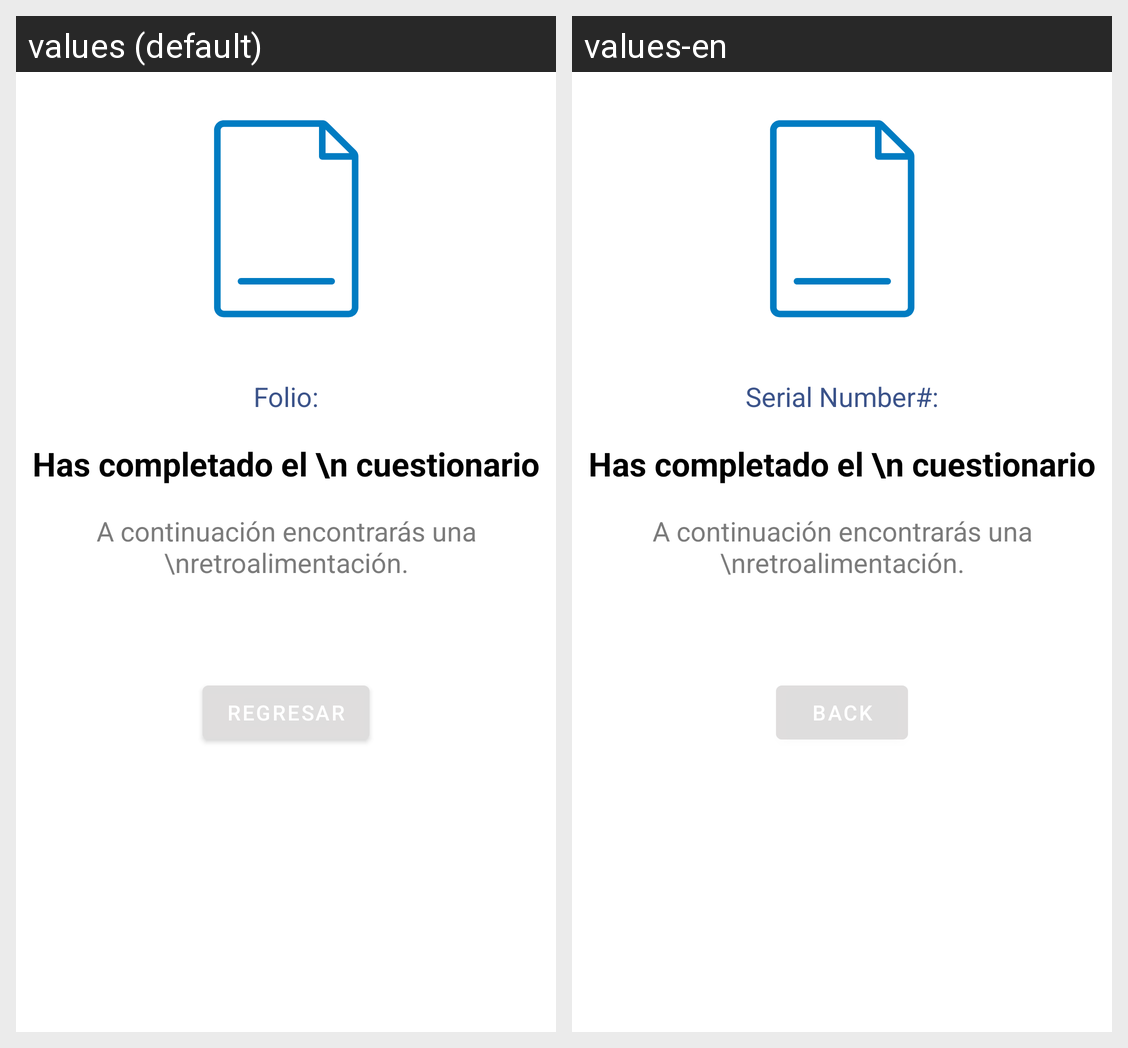

For this localized Android screen grid, give each drawn string resource with its value in every locale shown.
Android screen res/layout/fragment_retro_alimentacion.xml rendered under 2 locales, left to right: values (default), values-en. Device: Nexus 5 (rendered at 1080×1920; each locale shown at half size, 540×960, under a caption strip naming it); theme Theme.PaperlessMobile.
Strings drawn on this screen, with the default value and each locale's value (text and hints the layout hard-codes, and strings that could not be matched under every locale, appear in the picture but are not listed):

regresar
  values: Regresar
  values-en: Back

folio
  values: Folio:
  values-en: Serial Number#:
